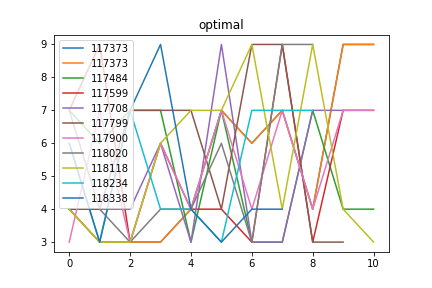

Data behind this chart, as committed beside it:
optimal, Max_fit, Gen, Dataset, Dist, Hof
117373, 9.0, 48, [3, 4, 3, 4, 3, 4, 9, 3, 4, 3, 4, 3, 4], 0.1441, [4, 3, 3, 3, 4, 7, 6, 7, 4, 9, 9]
117484, 9.0, 28, [7, 7, 7, 7, 6, 7], 0.1835, [7, 6, 7, 7, 3, 7, 3, 3, 7, 4, 4]
117599, 9.0, 56, [3, 4, 3, 4, 3, 4, 9, 3, 4, 3, 4, 3, 4], 0.2792, [7, 9, 3, 6, 4, 4, 3, 9, 3, 7, 7]
117708, 10.0, 51, [3, 4, 3, 4, 3, 4, 9, 3, 4, 3, 4, 3, 4], 0.116, [4, 4, 4, 6, 3, 9, 3, 3, 7, 7]
117799, 9.0, 52, [3, 4, 3, 4, 3, 4, 9, 3, 4, 3, 4, 3, 4], 0.2655, [4, 4, 7, 7, 7, 4, 9, 9, 3, 3]
117900, 9.0, 29, [7, 7, 7, 7, 6, 7], 0.1835, [3, 7, 3, 6, 4, 7, 4, 7, 4, 7, 7]
118020, 10.0, 43, [3, 4, 3, 4, 3, 4, 9, 3, 4, 3, 4, 3, 4], 0.1408, [7, 4, 3, 4, 4, 6, 3, 9, 9]
118118, 9.0, 27, [3, 4, 3, 4, 3, 4, 9, 3, 4, 3, 4, 3, 4], 0.1441, [4, 3, 3, 6, 7, 7, 9, 4, 9, 4, 3]
118234, 10.0, 19, [6, 7, 7, 7, 7], 0.1754, [6, 3, 7, 4, 4, 3, 7, 7, 7]
118338, 11.0, 37, [3, 4, 3, 4, 3, 4, 9, 3, 4, 3, 4, 3, 4], 0.09293, [6, 3, 7, 9, 4, 3, 4, 4]
